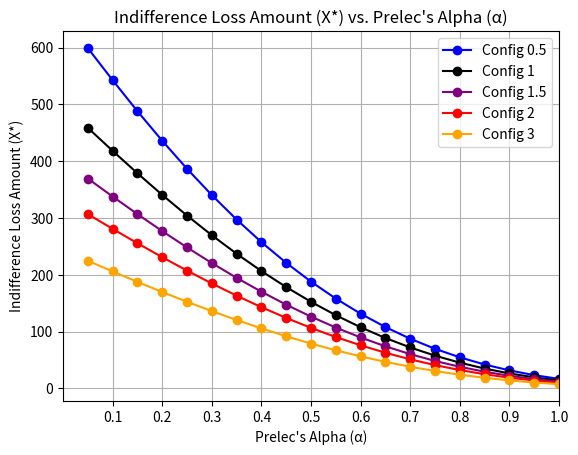

The script that saved this image:
import numpy as np
from scipy.optimize import root_scalar
import pandas as pd
import matplotlib.pyplot as plt

def crra_utility(w, gamma):
    
    if gamma != 1:
        return (w**(1 - gamma) - 1) / (1 - gamma)
    else:
        return np.log(w)

def prelec_weight(p, alpha):
    
    if p == 0:
        return 0.0
    elif p == 1:
        return 1.0
    else:
        return np.exp(- (np.log(2)**(1 - alpha)) * ((-np.log(p))**alpha))

def find_indifference_X(gamma, W0, gA, p_loss, G, alpha=0.5):
    
    p_gain = 1 - p_loss

    W_A = W0 + gA
    U_A = crra_utility(W_A, gamma)

    W_gain = W0 + G
    U_gain = crra_utility(W_gain, gamma)
    w_gain = prelec_weight(p_gain, alpha)

    # U_A - (w_loss * U_loss + w_gain * U_gain) = 0
    def equation(X):
        
        W_loss = W0 - X
        if W_loss <= 0:
            # utility undefined for non-positive wealth; return a large positive value to avoid root finding here
            return U_A - (-1e10)
        U_loss = crra_utility(W_loss, gamma)
        w_loss = 1 - w_gain
        V_B = w_loss * U_loss + w_gain * U_gain
        return U_A - V_B

    # X must be between 0 and W0 to ensure W_loss > 0
    lower_X = 0.0
    upper_X = W0 * 0.99  # slightly less than W0 to avoid W_loss = 0

    # root_scalar to find X where equation(X) = 0
    try:
        solution = root_scalar(equation, bracket=[lower_X, upper_X], method='brentq')
        if solution.converged:
            return solution.root
        else:
            return np.nan  # return NaN if doesn't converge
    except ValueError:
        return np.nan  # return NaN if no root found in interval

def compute_indifference_across_alphas(gamma, W0, gA, p_loss, G, alpha_values):
    
    p_gain = 1 - p_loss

    W_A = W0 + gA
    U_A = crra_utility(W_A, gamma)

    results = []
    for alpha in alpha_values:
        X = find_indifference_X(gamma, W0, gA, p_loss, G, alpha)
        if np.isnan(X):
            V_B = np.nan
            E_choice_B = np.nan
        else:
            V_B = U_A  # by indifference condition
            E_choice_B = p_loss * (W0 - X) + p_gain * (W0 + G)
        results.append({
            'Alpha': alpha,
            'Indifference Loss Amount (X*)': X,
            'Expected Utility of Risky Choice (V_B)': V_B,
            'Expected Value of Risky Choice': E_choice_B
        })
    df = pd.DataFrame(results)
    return df

def compute_and_plot_indifference(gamma, W0, gA, p_loss, G, alpha_values, example_number, color):
    indifference_df = compute_indifference_across_alphas(gamma, W0, gA, p_loss, G, alpha_values)

    # EU of non-risky choice
    W_A = W0 + gA
    U_A = crra_utility(W_A, gamma)
    print(f"\nConfiguration {example_number}: Expected Utility of Non-Risky Choice (U_A) = {U_A:.4f}")

    indifference_df['Indifference Loss Amount (X*)'] = indifference_df['Indifference Loss Amount (X*)'].round(2)
    indifference_df['Expected Value of Risky Choice'] = indifference_df['Expected Value of Risky Choice'].round(2)
    indifference_df['Expected Utility of Risky Choice (V_B)'] = indifference_df['Expected Utility of Risky Choice (V_B)'].round(4)

    print(f"\nConfiguration {example_number}: Indifference Loss Amounts Across Alphas")
    print(indifference_df.to_string(index=False))

    # plot for X* vs. Alpha
    plt.plot(
        indifference_df['Alpha'],
        indifference_df['Indifference Loss Amount (X*)'],
        marker='o',
        linestyle='-',
        label=f'Config {example_number}',
        color=color
    )

if __name__ == "__main__":
    # define alphas from 0.0 to 1.0 in increments of 0.05
    alpha_values = np.arange(0.05, 1.05, 0.05)

    '''
    # Configuration 1
    gamma1 = 0       # relative risk aversion coefficient
    W0_1 = 1000      # starting wealth
    gA1 = 0          # guaranteed gain in choice A
    p_loss1 = 0.98   # probability of loss in choice B
    G1 = 1000        # gain prospect in choice B
    configuration = 1
    color1 = 'black'    

    compute_and_plot_indifference(gamma1, W0_1, gA1, p_loss1, G1, alpha_values, example_number=configuration, color=color1)

    # Configuration 2
    gamma2 = 1       # relative risk aversion coefficient
    W0_2 = 1000      # starting wealth
    gA2 = 0          # guaranteed gain in choice A 
    p_loss2 = 0.98   # probability of loss in choice B
    G2 = 500000      # gain prospect in choice B
    configuration = 2
    color2 = 'blue'    

    compute_and_plot_indifference(gamma2, W0_2, gA2, p_loss2, G2, alpha_values, example_number=configuration, color=color2)

    # Configuration 3
    gamma3 = 2       # relative risk aversion coefficient
    W0_3 = 1000      # starting wealth
    gA3 = 0          # guaranteed gain in choice A
    p_loss3 = 0.98   # probability of loss in choice B
    G3 = 5000        # gain prospect in choice B
    configuration = 3
    color3 = 'green'   
    
    compute_and_plot_indifference(gamma3, W0_3, gA3, p_loss3, G3, alpha_values, example_number=configuration, color=color3)

    # Configuration 4
    gamma4 = 3       # relative risk aversion coefficient
    W0_4 = 1000      # starting wealth
    gA4 = 0          # guaranteed gain in choice A
    p_loss4 = 0.98   # probability of loss in choice B
    G4 = 1000        # gain prospect in choice B
    configuration = 4
    color4 = 'brown'    

    compute_and_plot_indifference(gamma4, W0_4, gA4, p_loss4, G4, alpha_values, example_number=configuration, color=color4)
    
    '''
    
    gamma1 = 0.5       # relative risk aversion coefficient (gamma=1 for log utility)
    W0_1 = 1000         # starting wealth
    gA1 = 0          # guaranteed gain in choice A
    p_loss1 = 0.98     # probability of loss in choice B
    G1 = 1000          # gain prospect in choice B
    configuration = gamma1
    color1 = 'blue'    
    
    compute_and_plot_indifference(gamma1, W0_1, gA1, p_loss1, G1, alpha_values, example_number=configuration, color=color1)
    
    gamma1 = 1       # relative risk aversion coefficient (gamma=1 for log utility)
    W0_1 = 1000         # starting wealth
    gA1 = 0          # guaranteed gain in choice A
    p_loss1 = 0.98     # probability of loss in choice B
    G1 = 1000          # gain prospect in choice B
    configuration = gamma1
    color1 = 'black'    
    
    compute_and_plot_indifference(gamma1, W0_1, gA1, p_loss1, G1, alpha_values, example_number=configuration, color=color1)
    
    gamma1 = 1.5       # relative risk aversion coefficient (gamma=1 for log utility)
    W0_1 = 1000         # starting wealth
    gA1 = 0          # guaranteed gain in choice A
    p_loss1 = 0.98     # probability of loss in choice B
    G1 = 1000          # gain prospect in choice B
    configuration = gamma1
    color1 = 'purple'    
    
    compute_and_plot_indifference(gamma1, W0_1, gA1, p_loss1, G1, alpha_values, example_number=configuration, color=color1)
    
    gamma1 = 2       # relative risk aversion coefficient (gamma=1 for log utility)
    W0_1 = 1000         # starting wealth
    gA1 = 0          # guaranteed gain in choice A
    p_loss1 = 0.98     # probability of loss in choice B
    G1 = 1000          # gain prospect in choice B
    configuration = gamma1
    color1 = 'red'    
    
    compute_and_plot_indifference(gamma1, W0_1, gA1, p_loss1, G1, alpha_values, example_number=configuration, color=color1)

    gamma1 = 3       # relative risk aversion coefficient (gamma=1 for log utility)
    W0_1 = 1000         # starting wealth
    gA1 = 0          # guaranteed gain in choice A
    p_loss1 = 0.98     # probability of loss in choice B
    G1 = 1000          # gain prospect in choice B
    configuration = gamma1
    color1 = 'orange'    
    
    compute_and_plot_indifference(gamma1, W0_1, gA1, p_loss1, G1, alpha_values, example_number=configuration, color=color1)


    # finalize and display the plot
    plt.title('Indifference Loss Amount (X*) vs. Prelec\'s Alpha (α)')
    plt.xlabel('Prelec\'s Alpha (α)')
    plt.ylabel('Indifference Loss Amount (X*)')
    plt.grid(True)
    plt.legend()
    plt.xticks(alpha_values*2)
    plt.xlim(0,1)
    plt.show()

#%%

 # Define gammas from 0 to 3 in increments of 0.1
    gammas = np.arange(0.0, 3.1, 0.1)
    
    # Define alphas from 0.05 to 1.0 in increments of 0.05
    alpha_values_table = np.arange(0.05, 1.05, 0.05)
    
    # Initialize a dictionary to store indifference loss amounts for each gamma
    indifference_table = {gamma: [] for gamma in gammas}
    
    # Iterate over gammas and alphas to compute X*
    for gamma in gammas:
        for alpha in alpha_values_table:
            X_star = find_indifference_X(gamma, W0_1, gA1, p_loss1, G1, alpha)
            indifference_table[gamma].append(X_star)
    
    # Create a DataFrame with alphas as index and gammas as columns
    df_indifference = pd.DataFrame(indifference_table, index=alpha_values_table)
    
    # Rename the index and columns for clarity
    df_indifference.index.name = 'Alpha'
    df_indifference.columns.name = 'Gamma'
    
    # Round the X* values to two decimal places
    df_indifference = df_indifference.round(2)
    
    # Save the DataFrame to a CSV file
    df_indifference.to_csv('indifference_loss_amounts.csv')
    
    # Display the DataFrame
    print("\nIndifference Loss Amounts Table:")
    print(df_indifference)



